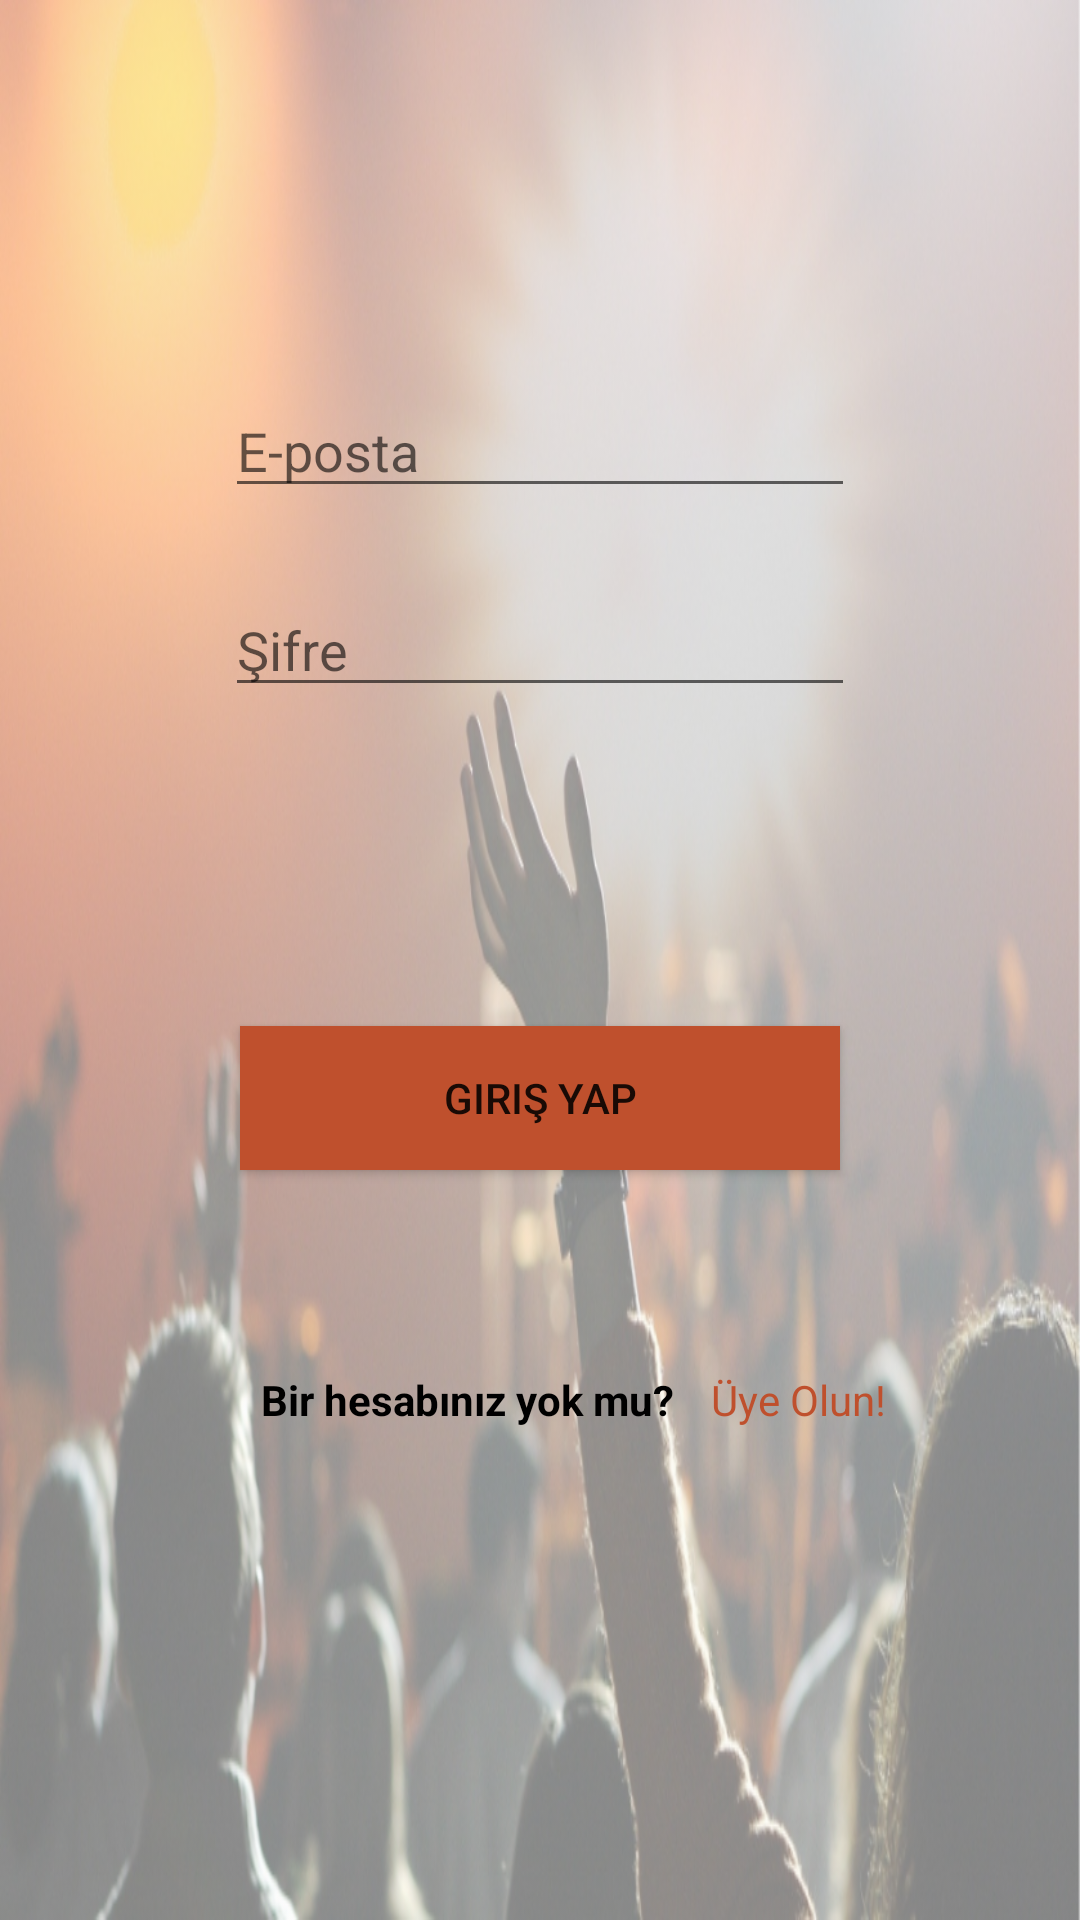

Android layout source for this screen:
<!-- AndroidManifest.xml: application theme AppTheme -->
<!-- res/layout/activity_login.xml -->
<?xml version="1.0" encoding="utf-8"?>
<androidx.constraintlayout.widget.ConstraintLayout xmlns:android="http://schemas.android.com/apk/res/android"
    xmlns:app="http://schemas.android.com/apk/res-auto"
    xmlns:tools="http://schemas.android.com/tools"
    android:layout_width="match_parent"
    android:layout_height="match_parent"
    android:background="@drawable/login"
    tools:context=".view.LoginActivity">

    <ImageView
        android:id="@+id/imageView2"
        android:layout_width="200dp"
        android:layout_height="0dp"
        android:layout_marginTop="45dp"
        android:layout_marginBottom="235dp"
        app:layout_constraintBottom_toTopOf="@+id/signIn"
        app:layout_constraintEnd_toEndOf="parent"
        app:layout_constraintStart_toStartOf="parent"
        app:layout_constraintTop_toTopOf="parent"
        app:srcCompat="@drawable/logo" />

    <EditText
        android:id="@+id/email"
        android:layout_width="wrap_content"
        android:layout_height="wrap_content"
        android:layout_marginBottom="450dp"
        android:ems="10"
        android:hint="E-posta"
        android:inputType="textPersonName"
        app:layout_constraintBottom_toBottomOf="parent"
        app:layout_constraintEnd_toEndOf="parent"
        app:layout_constraintStart_toStartOf="parent"
        app:layout_constraintTop_toBottomOf="@+id/imageView2" />

    <EditText
        android:id="@+id/password"
        android:layout_width="wrap_content"
        android:layout_height="wrap_content"
        android:layout_marginTop="25dp"
        android:ems="10"
        android:hint="Şifre"
        android:inputType="textPassword"
        app:layout_constraintStart_toStartOf="@+id/email"
        app:layout_constraintTop_toBottomOf="@+id/email" />

    <Button
        android:id="@+id/signIn"
        android:layout_width="200dp"
        android:layout_height="wrap_content"
        android:layout_marginBottom="250dp"
        android:background="#BF502D"
        android:onClick="enterAccount"
        android:text="Giriş Yap"
        app:layout_constraintBottom_toBottomOf="parent"
        app:layout_constraintEnd_toEndOf="parent"
        app:layout_constraintStart_toStartOf="parent"
        app:layout_constraintTop_toBottomOf="@+id/imageView2" />

    <TextView
        android:id="@+id/goToSignUp"
        android:layout_width="140dp"
        android:layout_height="wrap_content"
        android:onClick="goSignUp"
        android:text="Bir hesabınız yok mu?"
        android:textColor="#000000"
        android:textStyle="bold"
        app:layout_constraintBottom_toBottomOf="parent"
        app:layout_constraintEnd_toEndOf="parent"
        app:layout_constraintHorizontal_bias="0.395"
        app:layout_constraintStart_toStartOf="parent"
        app:layout_constraintTop_toBottomOf="@+id/signIn"
        app:layout_constraintVertical_bias="0.290" />

    <TextView
        android:id="@+id/textView2"
        android:layout_width="75dp"
        android:layout_height="wrap_content"
        android:layout_marginStart="10dp"
        android:text="Üye Olun!"
        android:textColor="#BF502D"
        app:layout_constraintBaseline_toBaselineOf="@+id/goToSignUp"
        app:layout_constraintStart_toEndOf="@+id/goToSignUp" />

</androidx.constraintlayout.widget.ConstraintLayout>
<!-- resources referenced by this layout -->
<resources>
  <!-- drawable login: png bitmap (drawable-hdpi, 603013 bytes) -->
  <style name="AppTheme" parent="Theme.AppCompat.Light.NoActionBar">
          
          <item name="colorPrimary">@color/colorPrimary</item>
          <item name="colorPrimaryDark">@color/colorPrimaryDark</item>
          <item name="colorAccent">@color/colorAccent</item>
      </style>
  <!-- not gathered from this repository: default colours our renderer supplied (Android Studio template values) -->
  <color name="colorPrimary">#FF6200EE</color>
  <color name="colorPrimaryDark">#FF3700B3</color>
  <color name="colorAccent">#FF03DAC5</color>
</resources>
